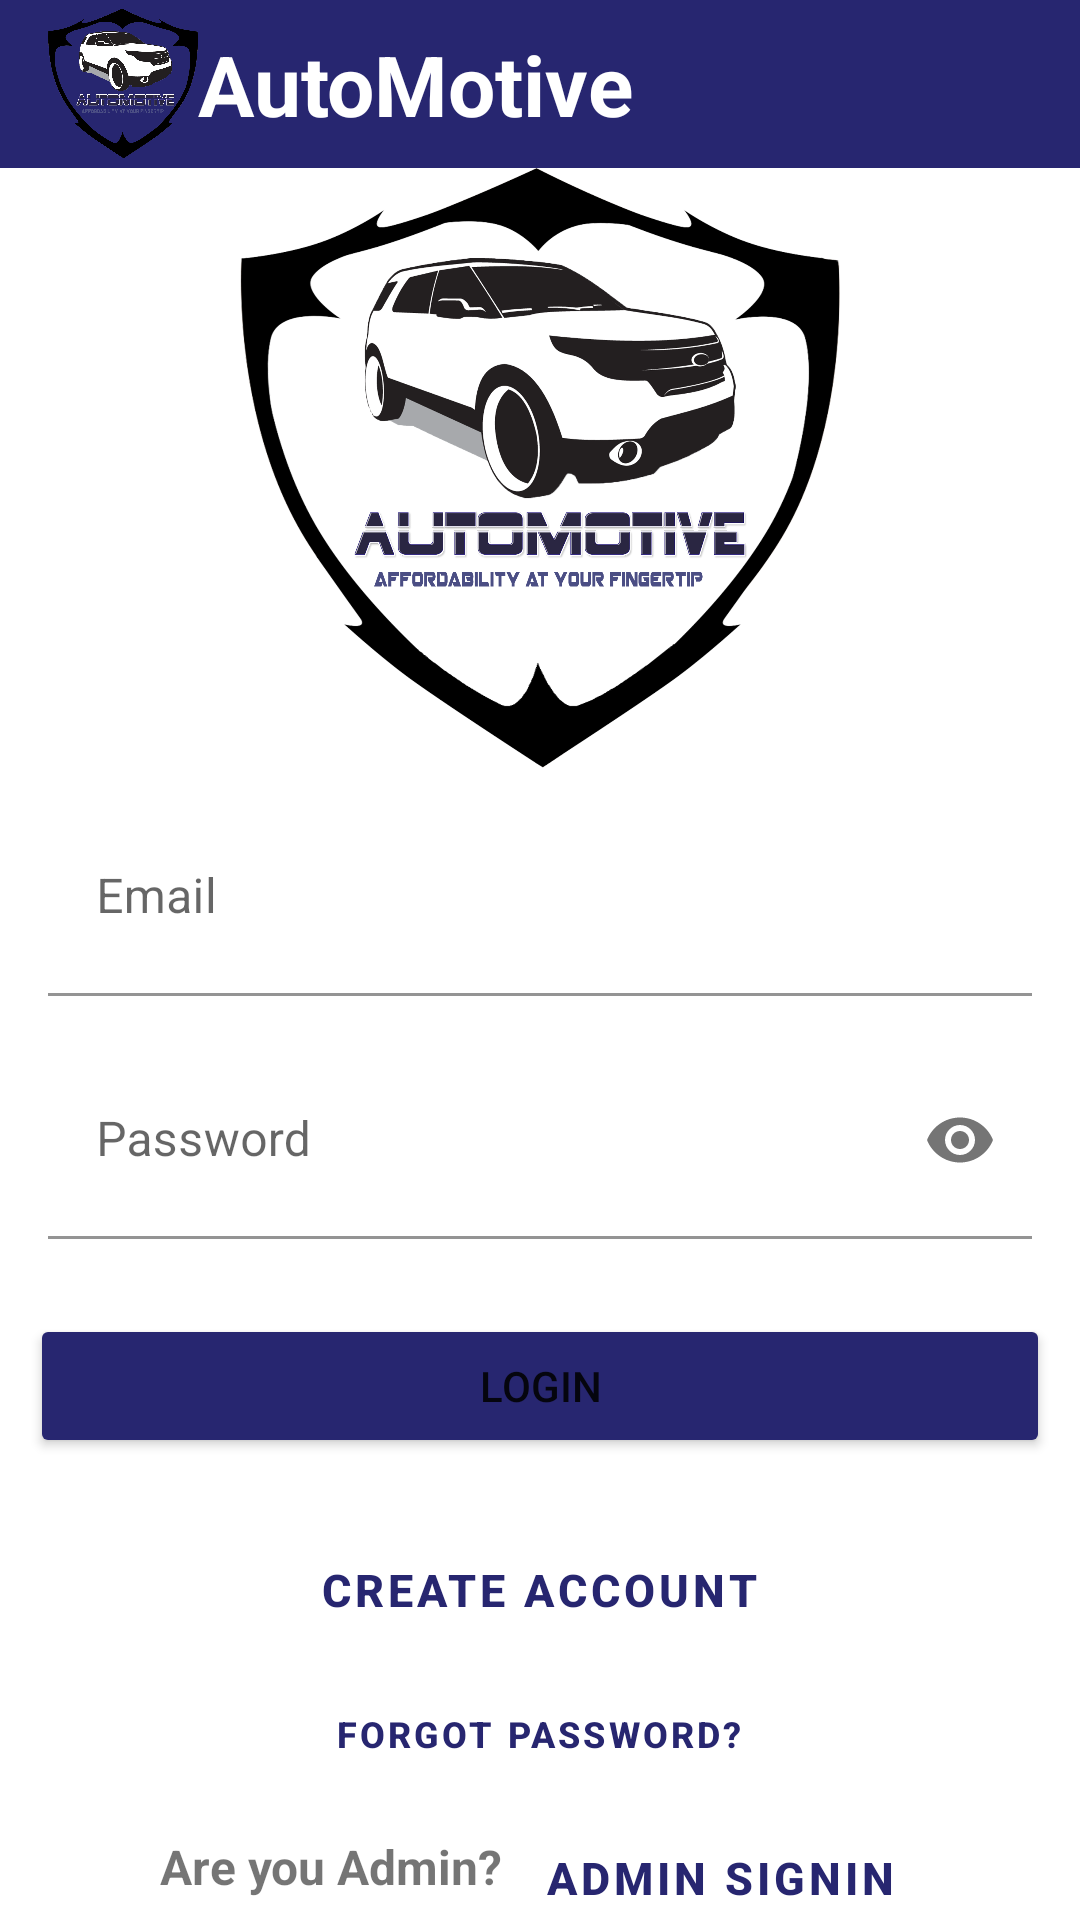

Reconstruct the res/layout file that produces this screen, plus the resources it refers to.
<!-- AndroidManifest.xml: application theme Theme.AutomobileStore -->
<!-- res/layout/fragment_notifications.xml -->
<?xml version="1.0" encoding="utf-8"?>
<LinearLayout xmlns:android="http://schemas.android.com/apk/res/android"
    xmlns:app="http://schemas.android.com/apk/res-auto"
    xmlns:tools="http://schemas.android.com/tools"
    android:layout_width="match_parent"
    android:layout_height="match_parent"
    android:background="#ffffff"
    android:orientation="vertical"
    tools:context=".Fragment.ui.notifications.NotificationsFragment">

    <androidx.appcompat.widget.Toolbar
        android:id="@+id/toolbar"
        android:layout_width="match_parent"
        android:layout_height="?attr/actionBarSize"
        android:layout_alignParentTop="true"
        android:background="#272670">

        <ImageView
            android:layout_width="50dp"
            android:layout_height="55dp"
            android:src="@drawable/logo" />

        <TextView
            android:layout_width="wrap_content"
            android:layout_height="wrap_content"
            android:layout_marginLeft="5dp"
            android:text="AutoMotive"
            android:textColor="#ffffff"
            android:textSize="28sp"
            android:textStyle="bold" />
    </androidx.appcompat.widget.Toolbar>

    <ImageView
        android:layout_width="250dp"
        android:layout_height="200dp"
        android:layout_gravity="center"
        android:src="@drawable/logo" />

    <com.google.android.material.textfield.TextInputLayout
        android:id="@+id/email"
        android:layout_width="match_parent"
        android:layout_height="wrap_content"
        android:layout_marginTop="10dp"
        android:hint="Email">

        <com.google.android.material.textfield.TextInputEditText
            android:layout_width="match_parent"
            android:layout_height="66dp"
            android:layout_marginLeft="@dimen/activity_horizontal_margin"
            android:layout_marginRight="@dimen/activity_horizontal_margin"
            android:background="#ffffff"
            app:endIconMode="password_toggle" />
    </com.google.android.material.textfield.TextInputLayout>


    <com.google.android.material.textfield.TextInputLayout
        android:id="@+id/password"
        android:layout_width="match_parent"
        android:layout_height="344dp"
        android:layout_marginTop="15dp"
        android:hint="Password"
        app:endIconMode="password_toggle">

        <com.google.android.material.textfield.TextInputEditText
            android:layout_width="match_parent"
            android:layout_height="66dp"
            android:layout_marginLeft="@dimen/activity_horizontal_margin"
            android:layout_marginRight="@dimen/activity_horizontal_margin"
            android:background="#ffffff"
            android:inputType="textPassword" />

        <Button
            android:id="@+id/login"
            android:layout_width="match_parent"
            android:layout_height="wrap_content"
            android:layout_gravity="center"
            android:layout_marginLeft="10dp"
            android:layout_marginTop="25dp"
            android:layout_marginRight="10dp"
            android:backgroundTint="#272670"
            android:singleLine="true"
            android:text="Login" />

        <Button
            android:id="@+id/create"
            style="@style/Widget.MaterialComponents.Button.TextButton"
            android:layout_width="wrap_content"
            android:layout_height="wrap_content"
            android:layout_gravity="center"
            android:layout_marginTop="20dp"
            android:text="Create Account"
            android:textColor="#272670"
            android:textSize="15sp"
            android:textStyle="bold" />

        <Button
            android:id="@+id/forgotpass"
            style="@style/Widget.MaterialComponents.Button.TextButton"
            android:layout_width="wrap_content"
            android:layout_height="wrap_content"
            android:layout_gravity="center"
            android:text="Forgot Password?"
            android:textColor="#272670"
            android:textSize="12sp"
            android:textStyle="bold" />
<LinearLayout
    android:layout_width="wrap_content"
    android:layout_height="wrap_content"
    android:layout_gravity="center"
    android:orientation="horizontal">
        <TextView
            android:layout_width="120dp"
            android:layout_height="29dp"
            android:textSize="16dp"
            android:textStyle="bold"
            android:layout_gravity="center"
            android:text="Are you Admin?" />

        <Button
            android:id="@+id/adminSignin"
            style="@style/Widget.MaterialComponents.Button.TextButton"
            android:layout_width="wrap_content"
            android:layout_height="wrap_content"
            android:layout_gravity="center"
            android:text="Admin SignIn"
            android:textColor="#272670"
            android:textSize="15sp"
            android:textStyle="bold" />


    </LinearLayout>

    </com.google.android.material.textfield.TextInputLayout>
</LinearLayout>
<!-- resources referenced by this layout -->
<resources>
  <dimen name="activity_horizontal_margin">16dp</dimen>
  <!-- drawable logo: png bitmap (drawable, 677515 bytes) -->
  <style name="Theme.AutomobileStore" parent="Theme.MaterialComponents.Light.NoActionBar">
  
          
          <item name="colorPrimary">#272670</item>
          <item name="colorPrimaryDark">@color/colorPrimaryDark</item>
          <item name="colorAccent">#707B7E</item>
      </style>
  <color name="colorPrimaryDark">#29a4d1</color>
</resources>
